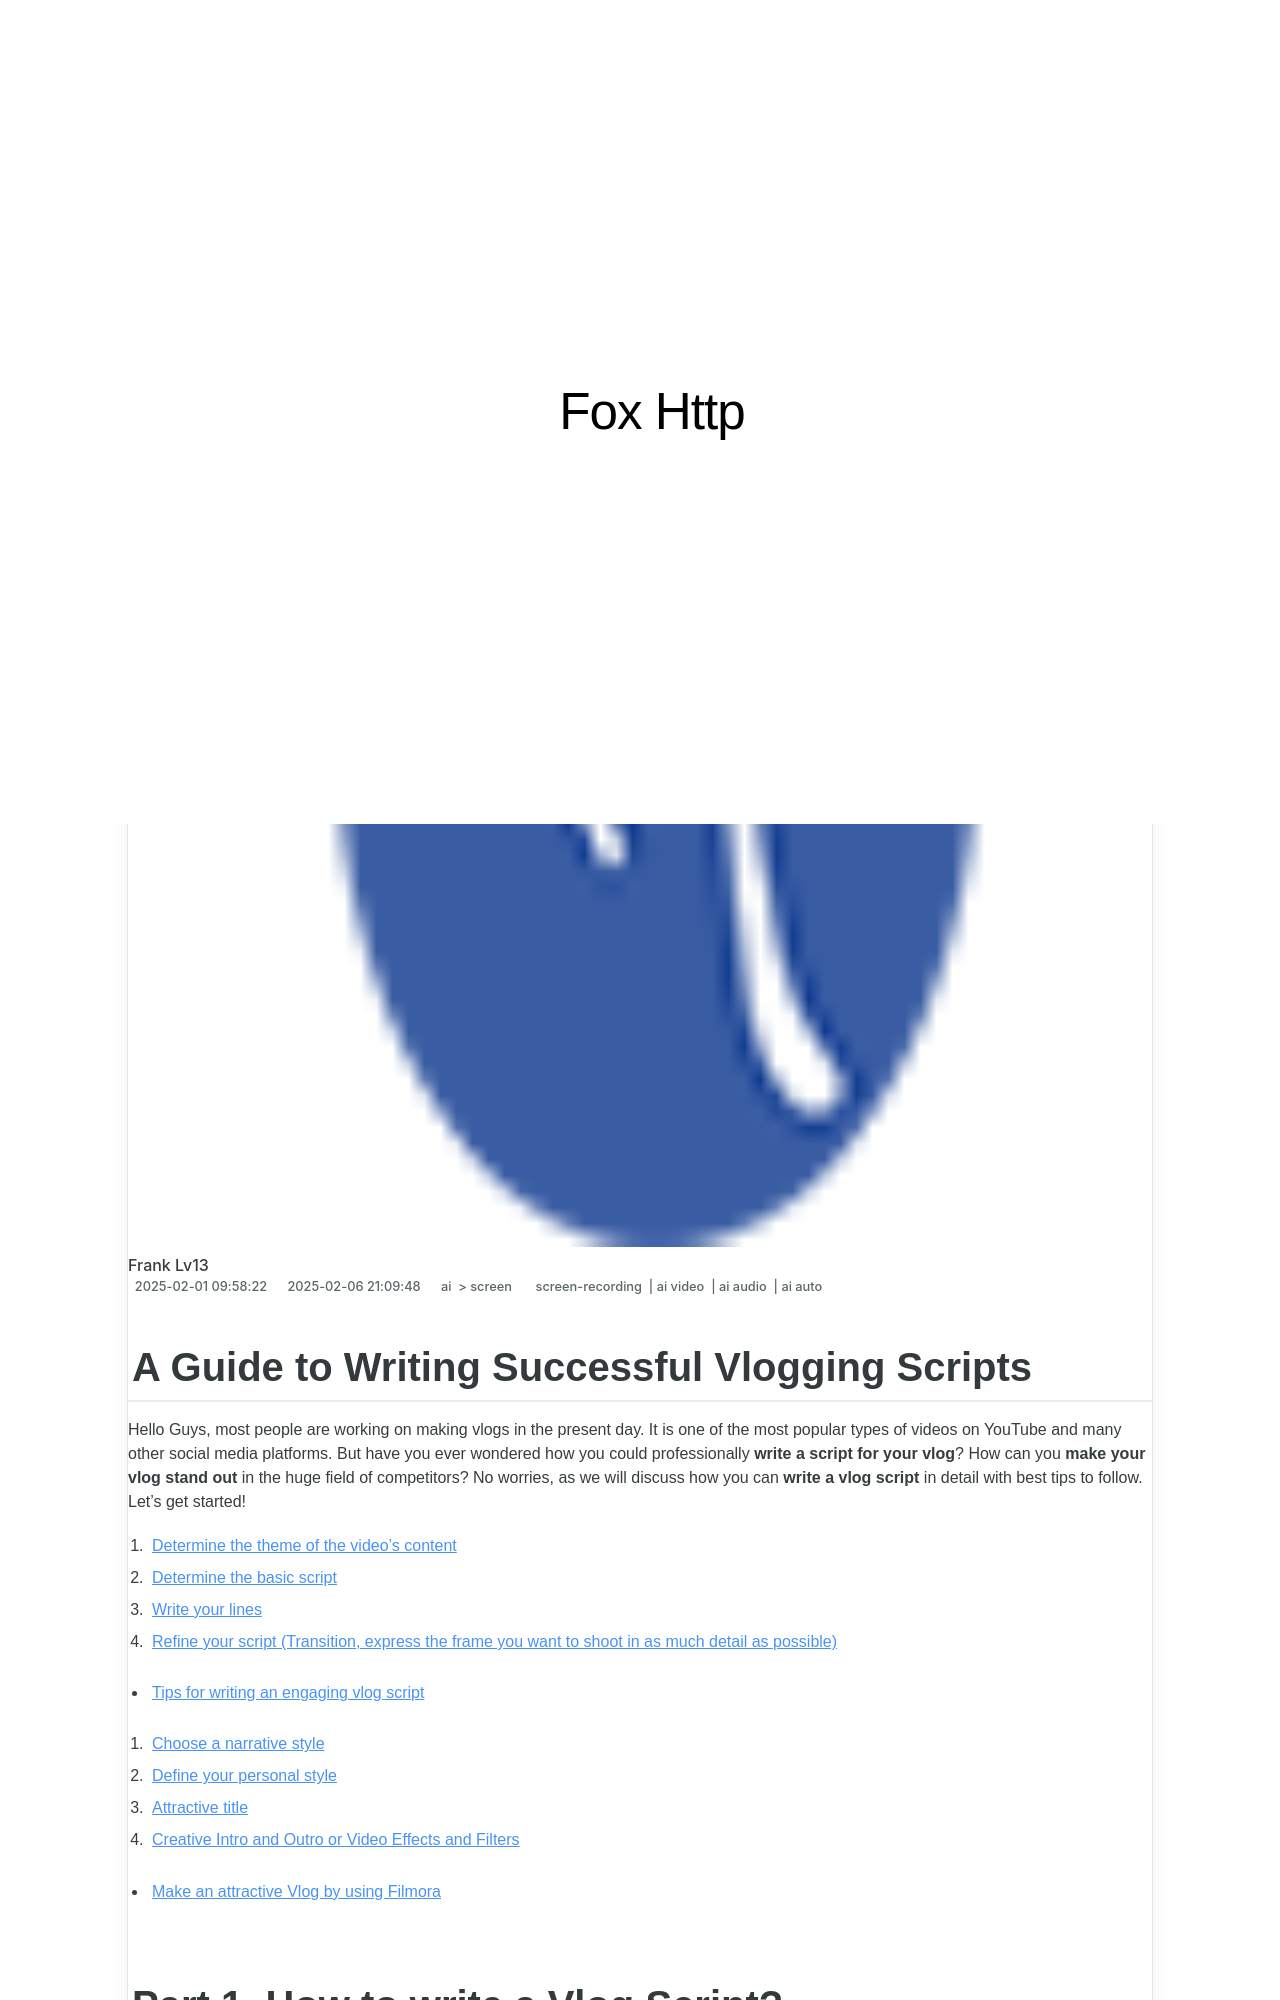

repository: techidaily/site-fox-http · page: 2024-approved-a-guide-to-writing-successful-vlogging-scripts/index.html · generator: jekyll

---
title: "\"2024 Approved  A Guide to Writing Successful Vlogging Scripts\""
date: 2025-02-01T09:58:22.342Z
updated: 2025-02-06T21:09:48.813Z
tags: 
  - screen-recording
  - ai video
  - ai audio
  - ai auto
categories: 
  - ai
  - screen
description: "\"This Article Describes 2024 Approved: A Guide to Writing Successful Vlogging Scripts\""
excerpt: "\"This Article Describes 2024 Approved: A Guide to Writing Successful Vlogging Scripts\""
keywords: "Vlog Script Tips,Write Vlogs Well,Vlogging Success Guide,Effective Vlog Writing,Create Engaging Scripts,Scripts for Successful Vlogs,Vlogging Content Strategy"
thumbnail: https://thmb.techidaily.com/250f73dd4b9929867a630f9b8f32aa45e2b59d5cab96411e7883925b75cba9fc.jpg
---

## A Guide to Writing Successful Vlogging Scripts

Hello Guys, most people are working on making vlogs in the present day. It is one of the most popular types of videos on YouTube and many other social media platforms. But have you ever wondered how you could professionally **write a script for your vlog**? How can you **make your vlog stand out** in the huge field of competitors? No worries, as we will discuss how you can **write a vlog script** in detail with best tips to follow. Let's get started!

1. [Determine the theme of the video's content](#part1-1)
2. [Determine the basic script](#part1-2)
3. [Write your lines](#part1-3)
4. [Refine your script (Transition, express the frame you want to shoot in as much detail as possible)](#part1-4)

* [Tips for writing an engaging vlog script](#part2)  

1. [Choose a narrative style](#part2-1)  
2. [Define your personal style](#part2-2)  
3. [Attractive title](#part2-3)  
4. [Creative Intro and Outro or Video Effects and Filters](#part2-4)

* [Make an attractive Vlog by using Filmora](#part3)

## Part 1\. How to write a Vlog Script?

It would be best to keep a few things in mind while writing a vlog script.

<!-- affiliate ads begin -->
<iframe width="560" height="315" src="https://www.youtube.com/embed/9sk53d1bBhY?si=yaTeDogLb3D4dYu1" title="YouTube video player" frameborder="0" allow="accelerometer; autoplay; clipboard-write; encrypted-media; gyroscope; picture-in-picture; web-share" referrerpolicy="strict-origin-when-cross-origin" allowfullscreen></iframe>
<!-- affiliate ads end -->
